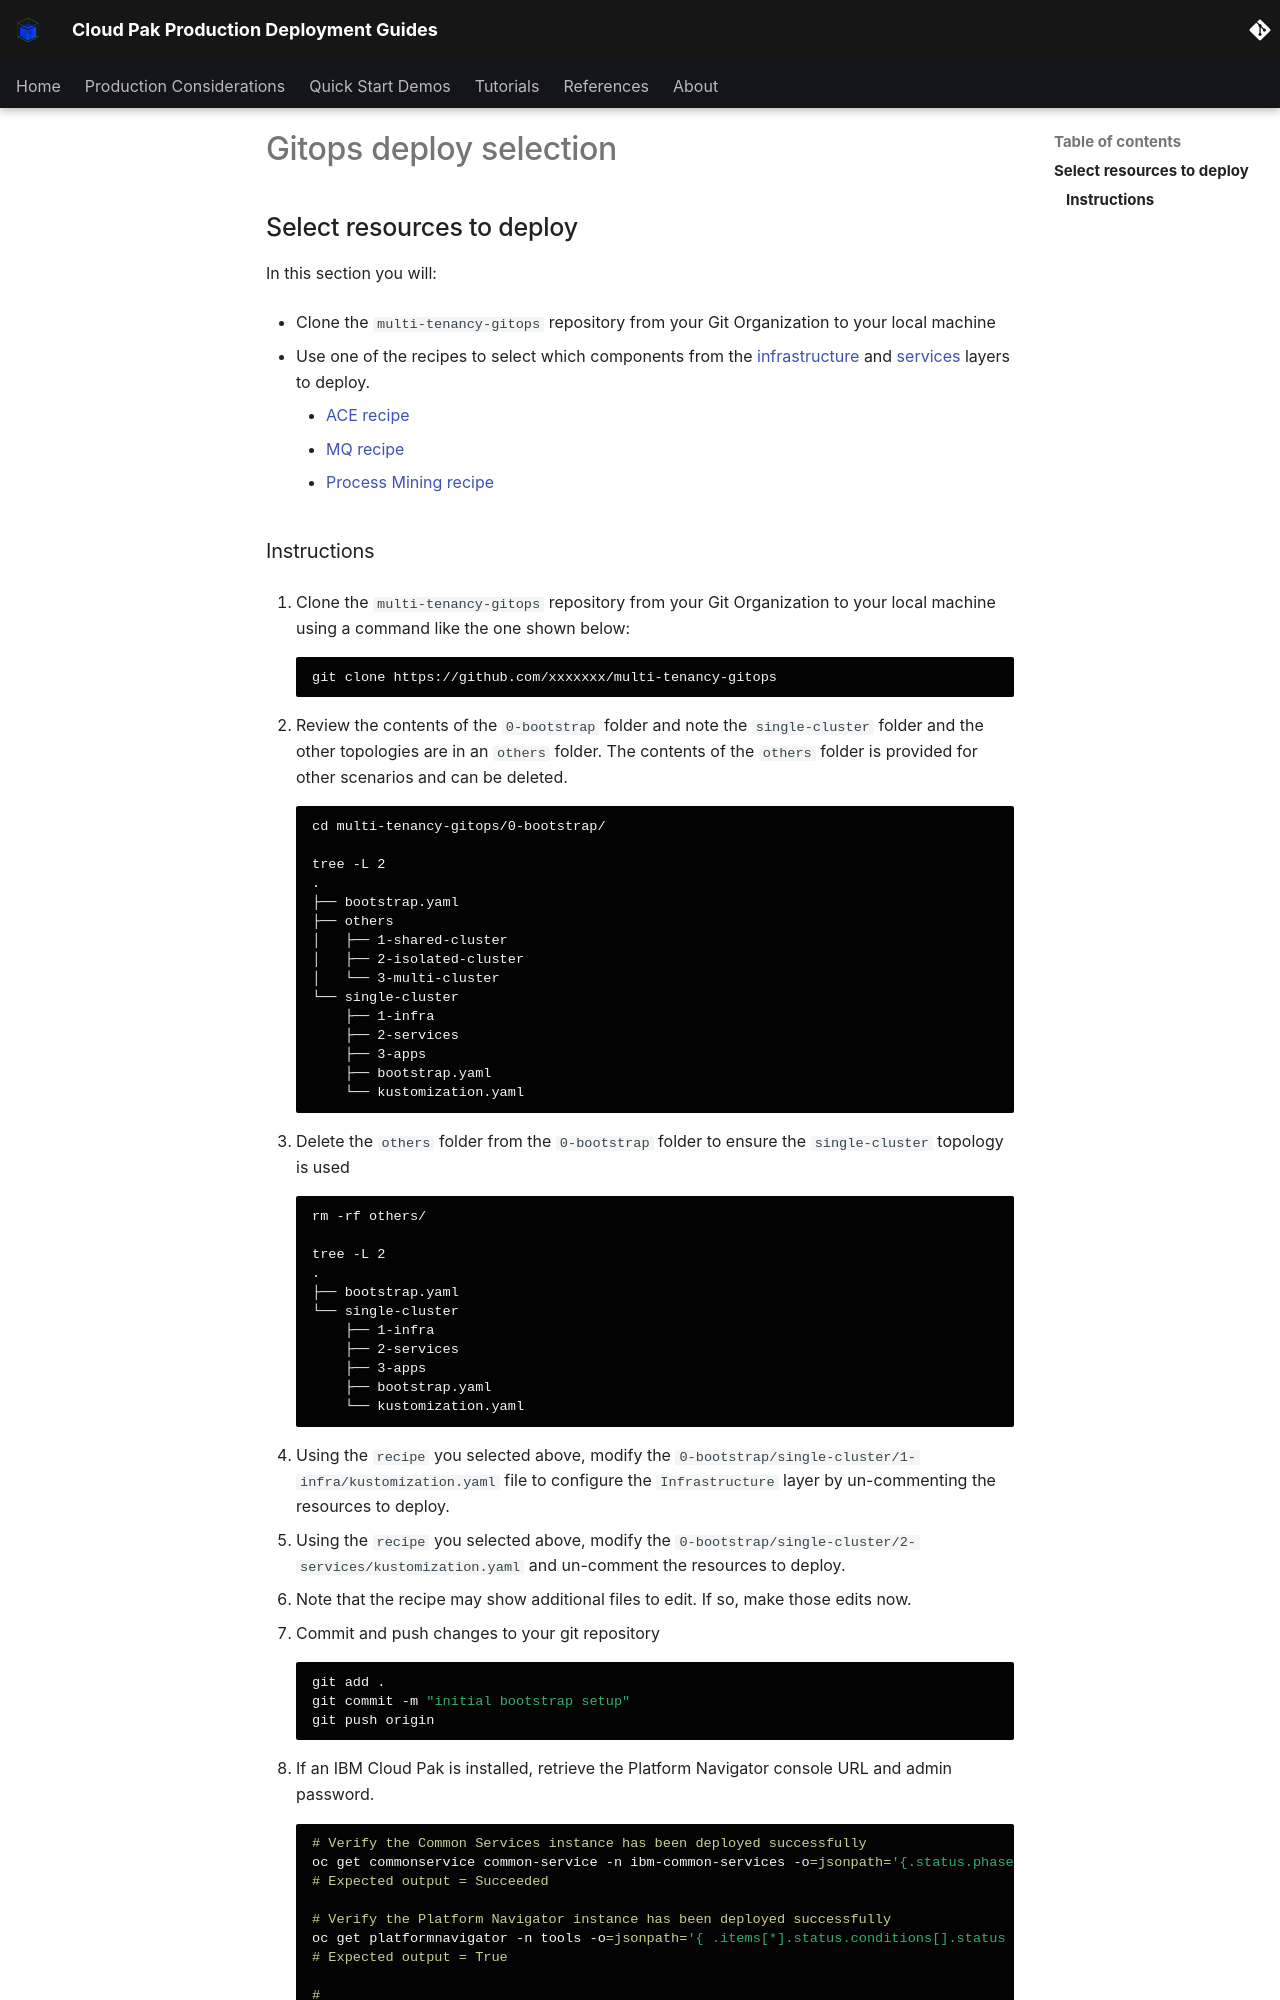

repository: ncolon/production-deployment-guides · page: snippets/gitops-deploy-selection/index.html · generator: mkdocs

## Select resources to deploy
In this section you will:

- Clone the `multi-tenancy-gitops` repository from your Git Organization to your local machine

- Use one of the recipes to select which components from the [infrastructure](https://github.com/cloud-native-toolkit/multi-tenancy-gitops/blob/master/0-bootstrap/single-cluster/1-infra/kustomization.yaml) and [services](https://github.com/cloud-native-toolkit/multi-tenancy-gitops/blob/master/0-bootstrap/single-cluster/2-services/kustomization.yaml) layers to deploy.  
    - [ACE recipe](https://github.com/cloud-native-toolkit/multi-tenancy-gitops/blob/master/doc/ace-recipe.md)
    - [MQ recipe](https://github.com/cloud-native-toolkit/multi-tenancy-gitops/blob/master/doc/mq-recipe.md)
    - [Process Mining recipe](https://github.com/cloud-native-toolkit/multi-tenancy-gitops/blob/master/doc/process-mining-recipe.md)
